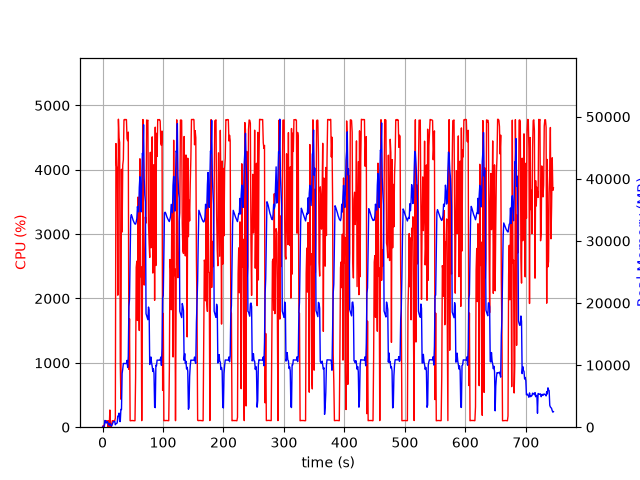

Data behind this chart, as committed beside it:
elapsed_time, nproc, cpu, mem_real, mem_virtual
4.2438507080078125e-05, 1, 0.0, 5.809, 2197
1.006, 2, 23.8, 66.22, 248.7
2.014, 2, 2.0, 75.8, 258.3
3.021, 5, 19.8, 358.6, 2344
4.03, 5, 101.1, 1089, 3211
5.04, 5, 101.2, 996.8, 3184
6.048, 3, 99.2, 669.4, 2203
7.056, 3, 100.2, 765.1, 2315
8.065, 3, 99.3, 909, 2443
9.072, 5, 3.0, 678.9, 2651
10.08, 3, 100.2, 397.5, 1763
11.09, 3, 2.0, 337.9, 1711
12.1, 4, 267.3, 623.7, 2367
13.1, 3, 5.0, 319.1, 1694
14.11, 3, 0.0, 252.7, 1586
15.12, 1, 51.6, 191.4, 1332
16.12, 1, 101.2, 461.4, 1972
17.13, 1, 99.2, 721.4, 3258
18.14, 1, 100.2, 922.4, 2746
19.15, 1, 99.3, 922.4, 2746
20.16, 1, 100.2, 922.4, 2746
21.16, 1, 141.9, 396.1, 6788
22.17, 1, 4407, 582.8, 6788
23.2, 1, 4062, 610, 6832
24.22, 1, 4017, 698.9, 7500
25.23, 1, 2051, 1779, 7500
26.26, 1, 4786, 1755, 7500
27.28, 1, 4495, 2267, 7500
28.3, 1, 4423, 925.3, 7500
29.32, 1, 976.5, 911.3, 8524
30.32, 1, 435.6, 2866, 9616
31.33, 1, 4008, 2838, 9616
32.38, 1, 3033, 8666, 16028
33.39, 1, 4072, 9371, 20138
34.41, 1, 4155, 10267, 20138
35.43, 1, 4776, 10263, 20138
36.44, 1, 4782, 10258, 20138
37.46, 1, 4778, 10258, 20138
38.48, 1, 4782, 10258, 20138
39.5, 1, 4778, 10251, 20138
40.52, 1, 4484, 10763, 20138
41.54, 1, 4452, 9608, 20138
42.56, 1, 4585, 11451, 23777
43.58, 1, 898.9, 19436, 35219
44.59, 1, 1685, 20544, 55699
45.6, 1, 101.1, 27240, 55699
46.61, 1, 100.2, 33749, 55699
47.61, 1, 103.2, 34227, 55699
48.62, 1, 102.3, 33963, 55699
49.63, 1, 104.2, 33605, 55699
50.64, 1, 101.2, 33306, 55699
51.65, 1, 102.2, 33064, 55699
52.65, 1, 100.2, 32868, 55699
53.66, 1, 101.3, 32719, 55699
54.67, 1, 772.3, 32718, 55699
55.68, 1, 2483, 33063, 55699
56.69, 1, 2580, 33597, 55699
57.71, 1, 1658, 35528, 55699
58.74, 1, 3577, 34796, 55699
59.75, 1, 2247, 34693, 80275
... 676 more rows
